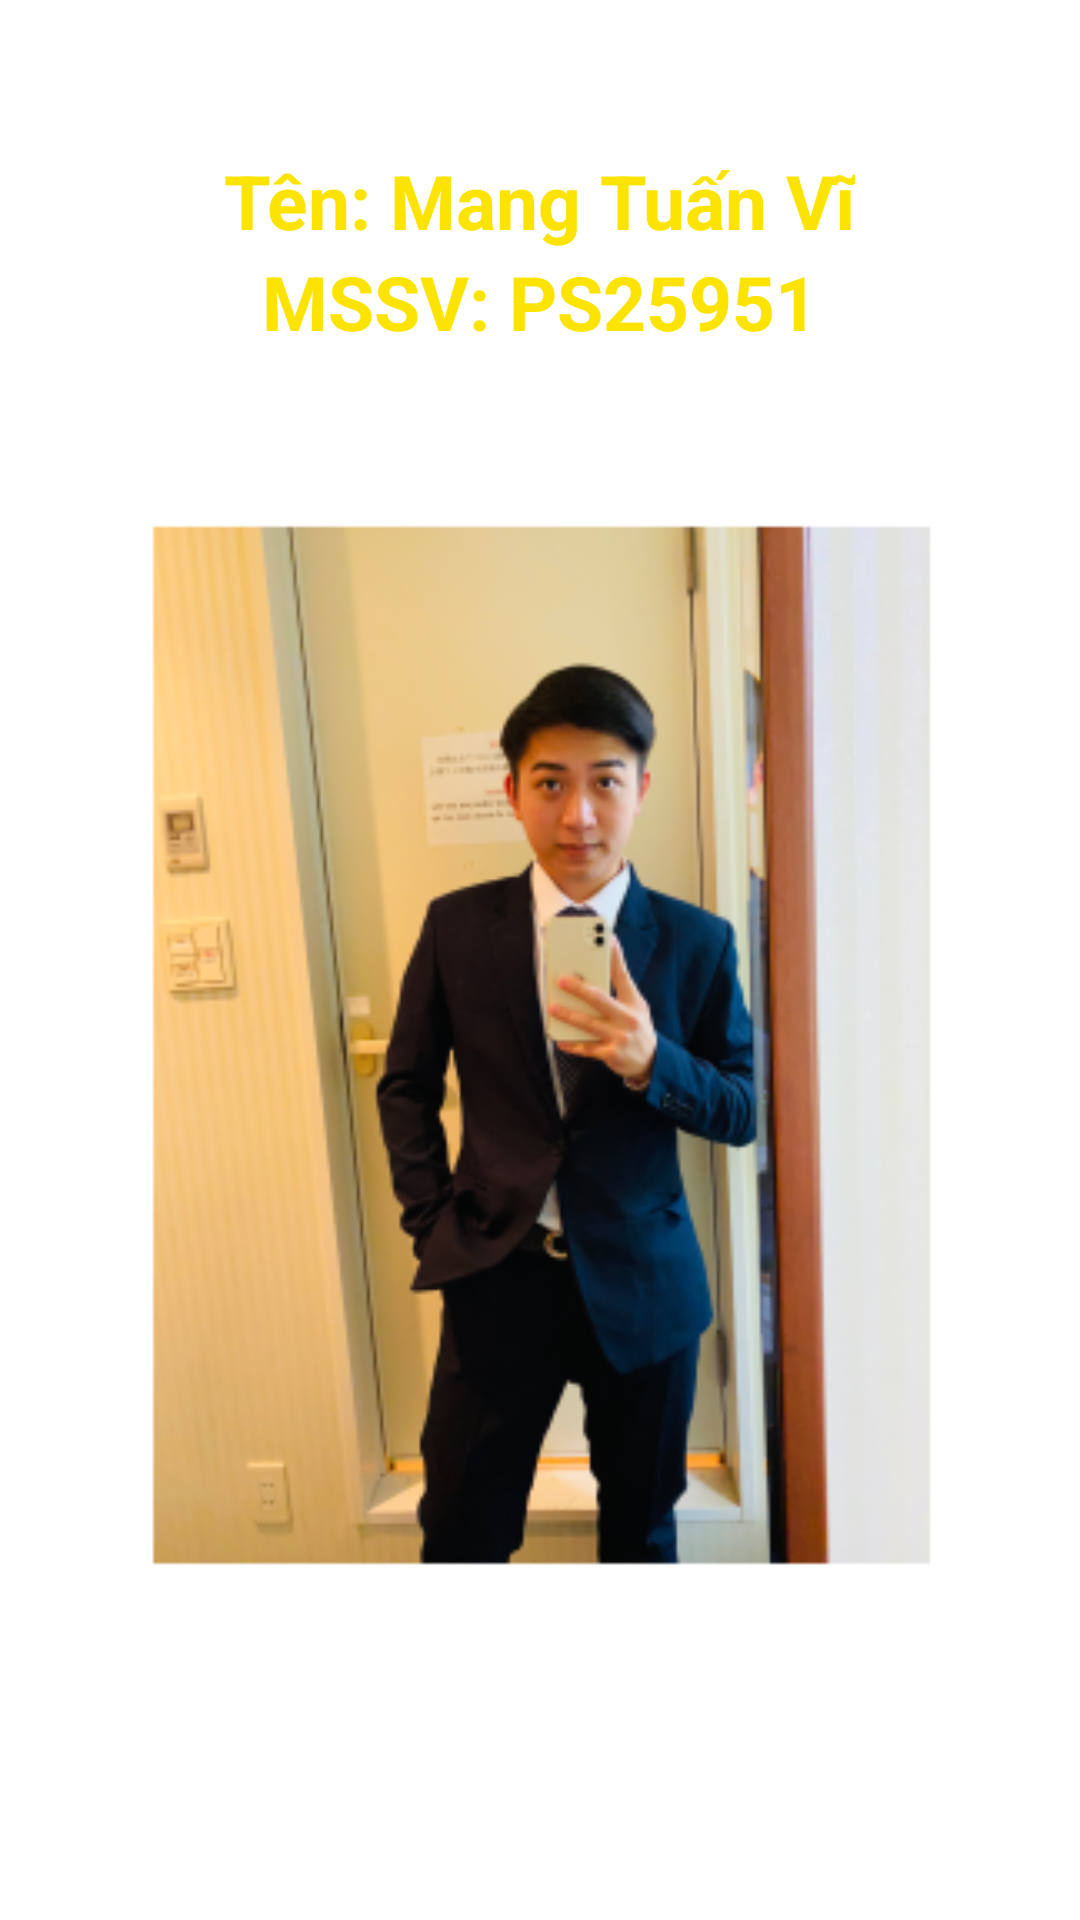

Here is an Android app screen rendered from its layout file. Give the layout XML and the strings, colors and styles it references.
<!-- AndroidManifest.xml: application theme Theme.Asm_tkgd -->
<!-- res/layout/me_fragment.xml -->
<?xml version="1.0" encoding="utf-8"?>
<LinearLayout xmlns:android="http://schemas.android.com/apk/res/android"
    xmlns:app="http://schemas.android.com/apk/res-auto"
    android:layout_width="match_parent"
    android:layout_height="match_parent"
    android:orientation="vertical"
    >
    <LinearLayout
        android:layout_width="match_parent"
        android:layout_height="wrap_content"
        android:orientation="vertical"
        android:gravity="center"
        android:layout_marginTop="50dp">
        <TextView
            android:layout_width="wrap_content"
            android:layout_height="wrap_content"
            android:text="Tên: Mang Tuấn Vĩ"
            android:textSize="25sp"
            android:textColor="#FDE300"
            android:textStyle="bold"/>
        <TextView
            android:layout_width="wrap_content"
            android:layout_height="wrap_content"
            android:text="MSSV: PS25951"
            android:textSize="25sp"
            android:textColor="#FDE300"
            android:textStyle="bold"/>
    </LinearLayout>

    <ImageView
        android:id="@+id/imageView2"
        android:layout_width="match_parent"
        android:layout_height="361dp"
        app:srcCompat="@mipmap/ic_anh"
        android:layout_marginTop="50dp"/>


</LinearLayout>
<!-- resources referenced by this layout -->
<resources>
  <!-- mipmap ic_anh: png bitmap (mipmap-hdpi, 45904 bytes) -->
  <style name="Theme.Asm_tkgd" parent="Theme.MaterialComponents.DayNight.NoActionBar">
          
          <item name="colorPrimary">@color/purple_500</item>
          <item name="colorPrimaryVariant">@color/purple_700</item>
          <item name="colorOnPrimary">@color/white</item>
          
          <item name="colorSecondary">@color/teal_200</item>
          <item name="colorSecondaryVariant">@color/teal_700</item>
          <item name="colorOnSecondary">@color/black</item>
          
          <item name="android:statusBarColor" tools:targetApi="l">?attr/colorPrimaryVariant</item>
          
      </style>
  <!-- not gathered from this repository: default colours our renderer supplied (Android Studio template values) -->
  <color name="purple_500">#FF6200EE</color>
  <color name="purple_700">#FF3700B3</color>
  <color name="teal_200">#FF03DAC5</color>
  <color name="teal_700">#FF018786</color>
  <color name="black">#FF000000</color>
  <color name="white">#FFFFFFFF</color>
</resources>
